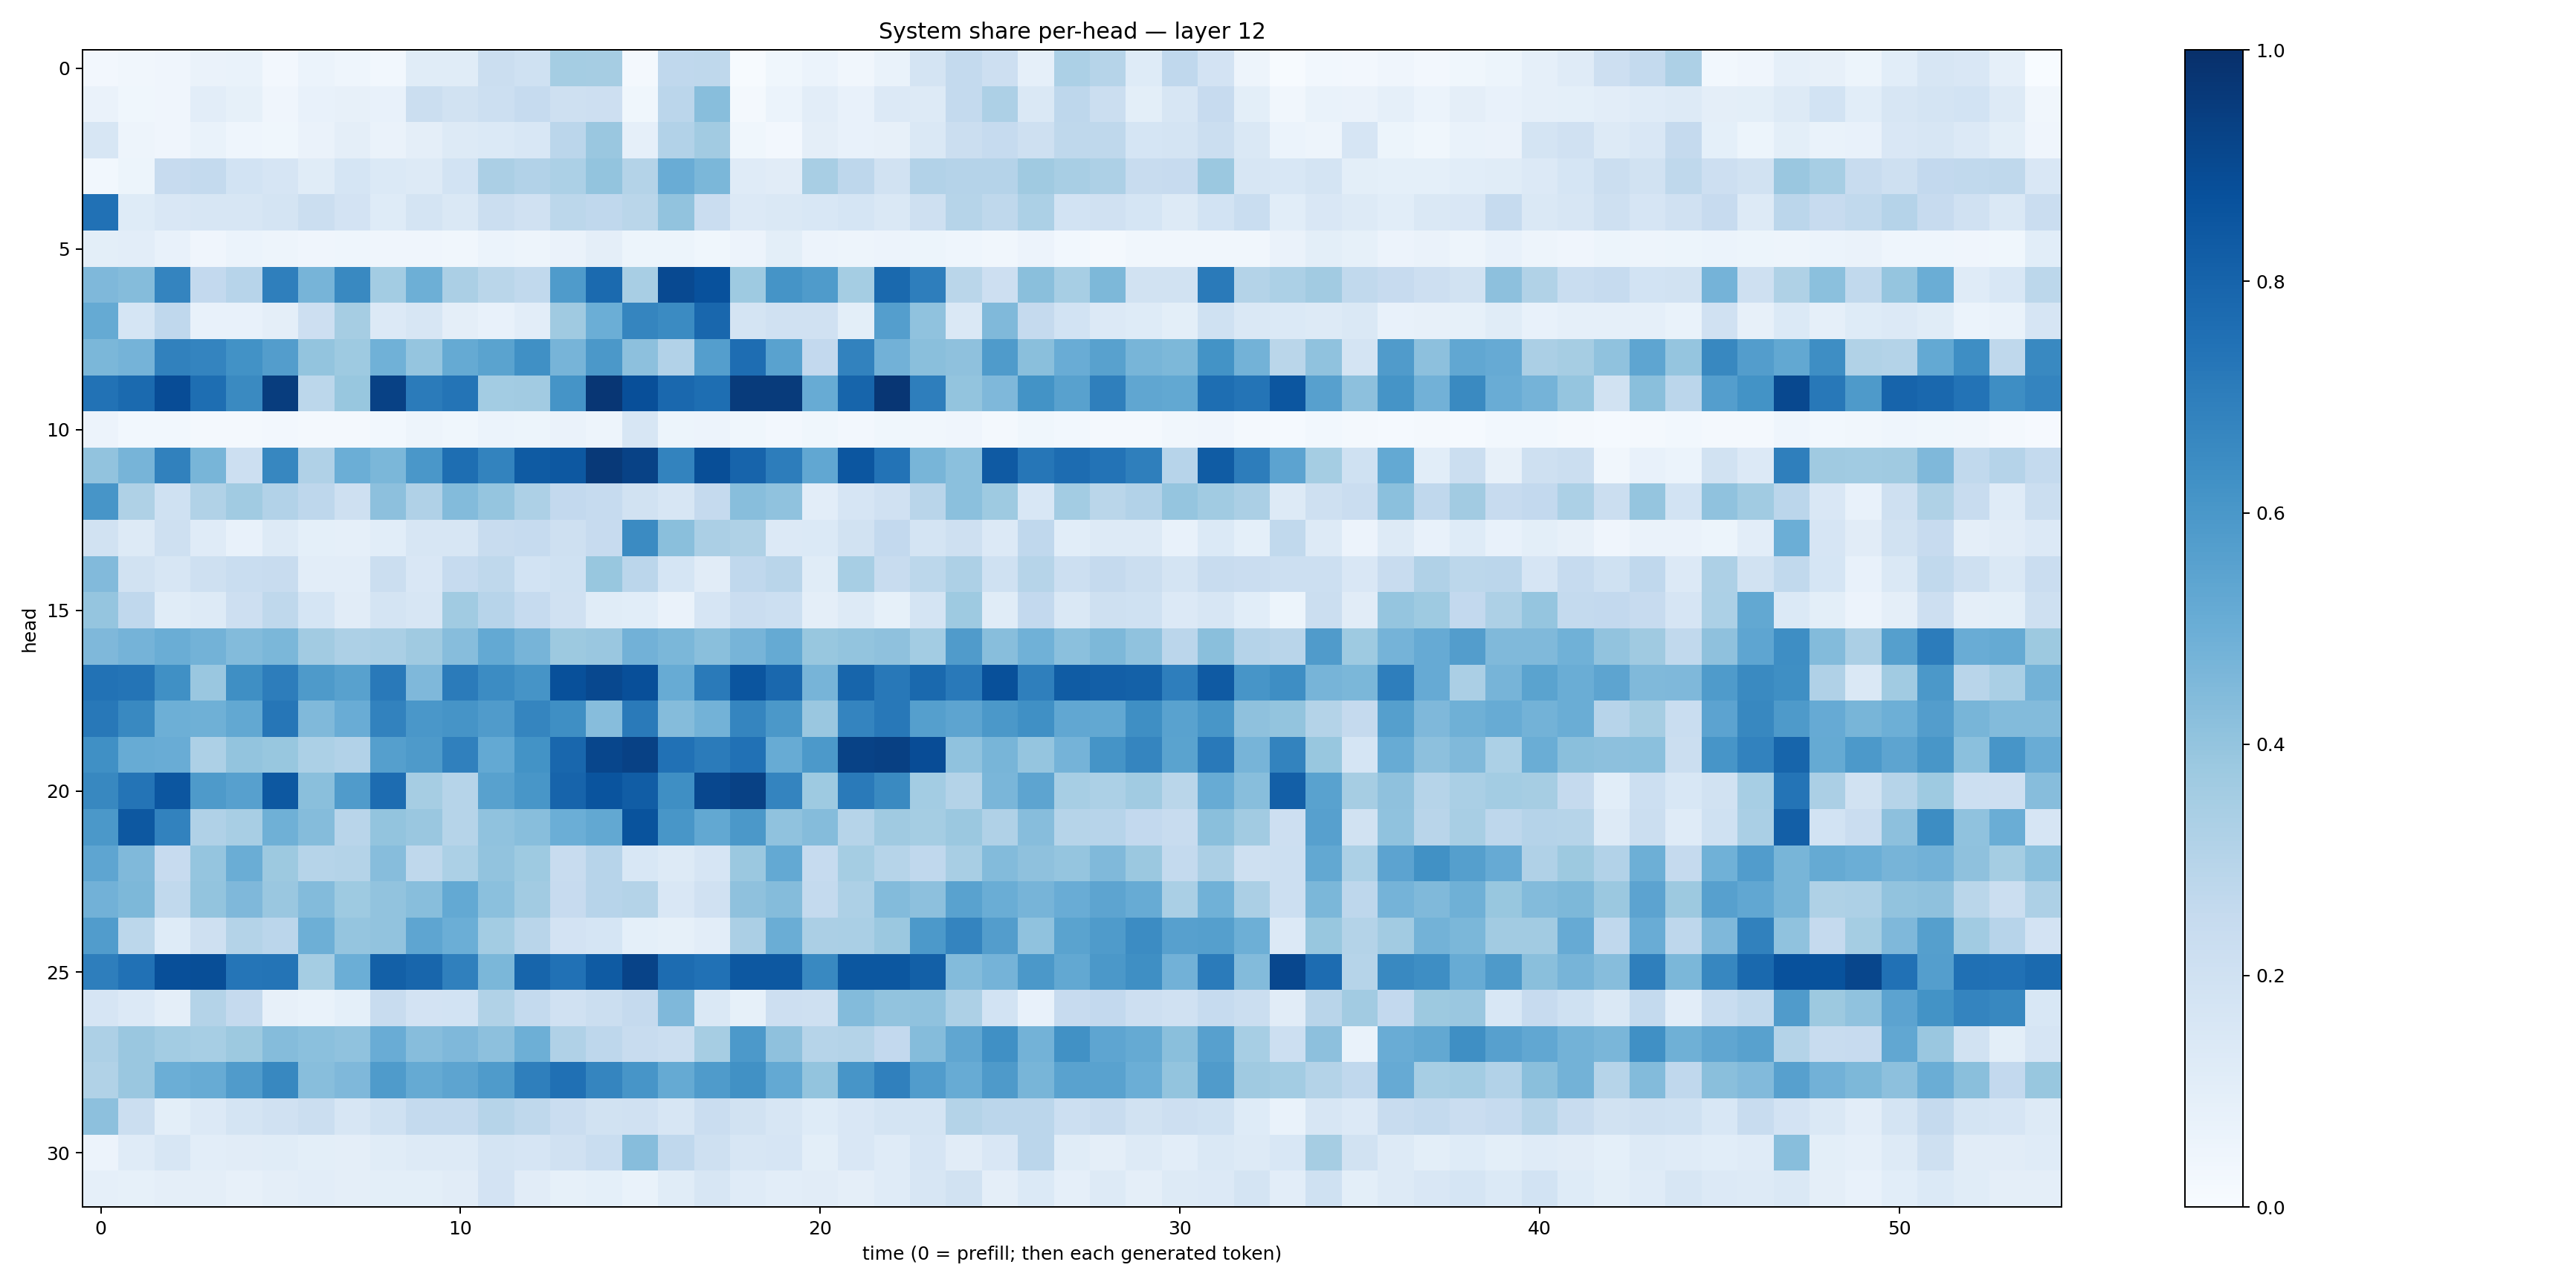

The table this chart was drawn from, first rows:
0.024301652, 0.03258983, 0.039892543, 0.063013434, 0.06644464, 0.025540646, 0.06219307, 0.04298767, 0.029708756, 0.11413005, 0.11421387, 0.22135326, 0.20048413, 0.35496587, 0.35053182, 0.022973672, 0.26763937, 0.2721079, 0.0045315777, 0.037245847, 0.061439138, 0.034775693, 0.068253405, 0.17651951
0.06352, 0.036, 0.04225, 0.1039, 0.08239, 0.03978, 0.07419, 0.08007, 0.07231, 0.2246, 0.1889, 0.2174, 0.2475, 0.2032, 0.2111, 0.03603, 0.2828, 0.4272, 0.01779, 0.06103, 0.1016, 0.07751, 0.1364, 0.1286
0.1595, 0.04771, 0.04234, 0.07021, 0.04581, 0.03791, 0.06255, 0.09759, 0.06569, 0.09727, 0.1274, 0.1386, 0.1554, 0.2846, 0.3835, 0.08887, 0.3093, 0.3623, 0.0369, 0.02582, 0.0947, 0.07039, 0.07905, 0.1419
0.02809, 0.05461, 0.2445, 0.2577, 0.1841, 0.167, 0.1167, 0.1697, 0.1385, 0.1303, 0.1858, 0.3339, 0.3111, 0.3304, 0.4012, 0.3079, 0.5064, 0.458, 0.1187, 0.1097, 0.3434, 0.275, 0.1952, 0.3122
0.7463, 0.1212, 0.149, 0.1633, 0.1611, 0.178, 0.2197, 0.1817, 0.1211, 0.1722, 0.1461, 0.2234, 0.1977, 0.2808, 0.2671, 0.2872, 0.4055, 0.2288, 0.1361, 0.1476, 0.1552, 0.1685, 0.1471, 0.2086
0.09992, 0.102, 0.07315, 0.0409, 0.06126, 0.04745, 0.04275, 0.04485, 0.04039, 0.03986, 0.03161, 0.06233, 0.04891, 0.06427, 0.09616, 0.05225, 0.05109, 0.03755, 0.0581, 0.1015, 0.05587, 0.04905, 0.05702, 0.05226
0.4517, 0.4353, 0.6752, 0.2612, 0.2938, 0.6941, 0.4705, 0.6581, 0.357, 0.4938, 0.3359, 0.2886, 0.2625, 0.5842, 0.7743, 0.3415, 0.9011, 0.8745, 0.3713, 0.617, 0.583, 0.3538, 0.7801, 0.6966
0.5184, 0.1715, 0.2666, 0.07065, 0.07639, 0.0954, 0.2146, 0.3488, 0.1365, 0.1623, 0.09525, 0.07809, 0.1026, 0.3698, 0.4989, 0.6711, 0.651, 0.7886, 0.1793, 0.1988, 0.1971, 0.09821, 0.5692, 0.409
0.4573, 0.4765, 0.6856, 0.6729, 0.622, 0.5713, 0.4016, 0.3716, 0.487, 0.3963, 0.5176, 0.5505, 0.6296, 0.4712, 0.5956, 0.4164, 0.3115, 0.57, 0.7635, 0.5516, 0.2595, 0.6799, 0.484, 0.4224
0.7423, 0.7767, 0.8875, 0.7584, 0.6541, 0.9484, 0.2792, 0.3875, 0.9328, 0.7101, 0.7379, 0.3589, 0.361, 0.6165, 0.9736, 0.8826, 0.7815, 0.7598, 0.9558, 0.9537, 0.5104, 0.7957, 0.974, 0.6992
0.0553, 0.02993, 0.03035, 0.02273, 0.0226, 0.02606, 0.01979, 0.01943, 0.02961, 0.04873, 0.03571, 0.05941, 0.05442, 0.0652, 0.04848, 0.162, 0.05122, 0.05817, 0.03607, 0.02513, 0.03862, 0.02489, 0.03865, 0.03344
0.404, 0.4707, 0.6863, 0.465, 0.2168, 0.6656, 0.3172, 0.4996, 0.4597, 0.5981, 0.758, 0.6762, 0.8333, 0.8452, 0.9648, 0.9262, 0.6787, 0.8862, 0.7985, 0.7003, 0.5281, 0.8549, 0.739, 0.4665
0.607, 0.3207, 0.2031, 0.3145, 0.3646, 0.3106, 0.2741, 0.2073, 0.4168, 0.3165, 0.439, 0.3968, 0.3274, 0.2591, 0.247, 0.1941, 0.1592, 0.2521, 0.4282, 0.4072, 0.1019, 0.1676, 0.1958, 0.2906
0.1876, 0.1321, 0.2074, 0.1209, 0.07091, 0.1307, 0.09208, 0.08974, 0.1092, 0.1585, 0.164, 0.2349, 0.2485, 0.2074, 0.2449, 0.6518, 0.4222, 0.3333, 0.3217, 0.1348, 0.1386, 0.1946, 0.2608, 0.1787
0.4446, 0.1897, 0.1594, 0.2046, 0.2333, 0.2351, 0.103, 0.1053, 0.2259, 0.1521, 0.2481, 0.2709, 0.185, 0.1998, 0.3904, 0.2827, 0.1717, 0.1107, 0.2658, 0.2891, 0.1139, 0.3446, 0.2386, 0.2804
0.3963, 0.2671, 0.1156, 0.1273, 0.2139, 0.2705, 0.1716, 0.1121, 0.1723, 0.163, 0.3668, 0.2943, 0.2481, 0.1986, 0.1151, 0.1073, 0.06564, 0.1672, 0.2271, 0.2176, 0.09632, 0.1292, 0.08501, 0.1745
0.4512, 0.4742, 0.5024, 0.4801, 0.441, 0.4588, 0.3633, 0.3251, 0.3385, 0.3709, 0.43, 0.5234, 0.4703, 0.3765, 0.3845, 0.4813, 0.4609, 0.4232, 0.4703, 0.5183, 0.3884, 0.4001, 0.4108, 0.3556
0.7445, 0.738, 0.6292, 0.3858, 0.6354, 0.6997, 0.586, 0.5557, 0.7183, 0.4502, 0.7093, 0.645, 0.6104, 0.8785, 0.9043, 0.88, 0.5098, 0.7122, 0.8582, 0.7834, 0.47, 0.7961, 0.719, 0.78
0.719, 0.6595, 0.494, 0.4912, 0.5238, 0.7273, 0.4484, 0.5043, 0.6819, 0.6004, 0.6126, 0.5792, 0.6689, 0.6351, 0.4308, 0.7138, 0.4351, 0.4786, 0.6716, 0.5957, 0.3847, 0.6743, 0.7196, 0.5647
0.6327, 0.5088, 0.504, 0.3261, 0.3997, 0.3893, 0.3296, 0.3117, 0.5659, 0.5884, 0.6895, 0.5209, 0.62, 0.7879, 0.9127, 0.9329, 0.7474, 0.7085, 0.7489, 0.5107, 0.5906, 0.9267, 0.9359, 0.8879
0.6619, 0.7352, 0.8523, 0.5888, 0.5604, 0.8464, 0.4244, 0.5783, 0.7656, 0.3484, 0.2974, 0.558, 0.605, 0.7996, 0.8621, 0.8257, 0.6355, 0.9064, 0.9329, 0.6723, 0.3734, 0.7144, 0.6548, 0.3557
0.5954, 0.8438, 0.6826, 0.3176, 0.3424, 0.4896, 0.4366, 0.2908, 0.4009, 0.3852, 0.2976, 0.4089, 0.4263, 0.4966, 0.5264, 0.8665, 0.6031, 0.5244, 0.5975, 0.4067, 0.4345, 0.2971, 0.3697, 0.3538
0.5358, 0.4481, 0.2458, 0.3979, 0.5022, 0.3762, 0.2976, 0.3085, 0.43, 0.2704, 0.3308, 0.4037, 0.3727, 0.2382, 0.2932, 0.1531, 0.1302, 0.1676, 0.3812, 0.5224, 0.2487, 0.3551, 0.3001, 0.2681
0.4826, 0.4568, 0.2638, 0.4016, 0.452, 0.3865, 0.4408, 0.3741, 0.4051, 0.427, 0.5199, 0.4195, 0.3622, 0.2458, 0.2942, 0.3054, 0.1491, 0.1981, 0.4124, 0.4347, 0.2555, 0.328, 0.4403, 0.4148
0.5763, 0.2811, 0.1218, 0.2085, 0.3054, 0.2828, 0.4922, 0.3981, 0.4039, 0.5386, 0.4962, 0.3574, 0.2925, 0.1835, 0.1694, 0.09108, 0.08312, 0.1025, 0.3328, 0.503, 0.3333, 0.3368, 0.3824, 0.5922
0.6969, 0.7491, 0.8796, 0.885, 0.7315, 0.7347, 0.3546, 0.4978, 0.8162, 0.7917, 0.6901, 0.4592, 0.7944, 0.7473, 0.8336, 0.9251, 0.7687, 0.7486, 0.8449, 0.8448, 0.659, 0.85, 0.8503, 0.8131
0.1671, 0.1333, 0.09528, 0.3077, 0.2534, 0.07933, 0.06727, 0.09102, 0.2367, 0.1822, 0.1852, 0.3151, 0.2553, 0.1959, 0.2246, 0.2513, 0.4515, 0.1435, 0.08369, 0.2136, 0.2076, 0.4412, 0.4045, 0.4099
0.3278, 0.3836, 0.3564, 0.3456, 0.3778, 0.435, 0.4198, 0.4068, 0.5059, 0.4309, 0.4497, 0.4148, 0.4945, 0.3193, 0.2738, 0.2378, 0.222, 0.3478, 0.5918, 0.4121, 0.2973, 0.306, 0.2598, 0.4364
0.3129, 0.3853, 0.4973, 0.5095, 0.5808, 0.6636, 0.4258, 0.4518, 0.5823, 0.5156, 0.5392, 0.5857, 0.6932, 0.7523, 0.671, 0.6073, 0.5194, 0.585, 0.6284, 0.5223, 0.4012, 0.6082, 0.6891, 0.5781
0.4172, 0.2222, 0.09862, 0.1351, 0.1739, 0.1961, 0.2227, 0.1603, 0.1993, 0.255, 0.255, 0.2971, 0.2699, 0.2289, 0.1898, 0.1975, 0.1621, 0.2291, 0.1942, 0.1582, 0.1221, 0.149, 0.1738, 0.173
0.05803, 0.1196, 0.157, 0.105, 0.1123, 0.1168, 0.1005, 0.09749, 0.1162, 0.1287, 0.1268, 0.1785, 0.1668, 0.1981, 0.2306, 0.4335, 0.2661, 0.2093, 0.1592, 0.1651, 0.09796, 0.1503, 0.1201, 0.1657
0.0886, 0.08207, 0.09425, 0.09462, 0.08162, 0.09569, 0.1035, 0.0968, 0.09893, 0.09969, 0.1099, 0.1827, 0.1104, 0.08252, 0.09064, 0.06676, 0.1145, 0.1589, 0.12, 0.105, 0.1115, 0.09448, 0.1204, 0.1575
